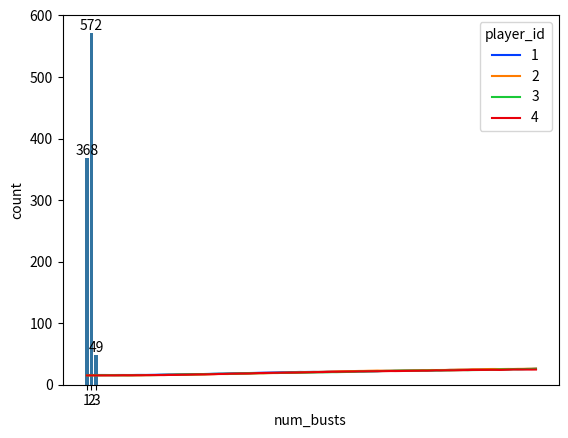

The matplotlib source for this figure: (Note: this script raises an exception after producing the figure.)
import random
import pandas as pd
import numpy as np
import seaborn as sns
import matplotlib.pyplot as plt

class Player:
    """Represents a player in the Dreidel game."""
    def __init__(self, player_id, starting_coins):
        self.player_id = player_id
        self.wealth = starting_coins

    def is_out(self):
        """Check if the player is out of the game."""
        return self.wealth <= 0

    def adjust_wealth(self, amount):
        """Adjust the player's wealth by a given amount."""
        self.wealth += amount


class Game:
    """Simulates a Dreidel game."""
    POSSIBILITIES = ['nun', 'gimmel', 'hey', 'shin']

    def __init__(self, starting_coins, ante, num_players, max_rounds, enforce_pot_rule=False):
        self.players = [Player(player_id=i + 1, starting_coins=starting_coins) for i in range(num_players)]
        self.ante = ante
        self.pot = ante * num_players  # Initial pot size
        self.max_rounds = max_rounds
        self.round_results = []
        self.enforce_pot_rule = enforce_pot_rule  # Flag for the pot rule

    def enforce_pot_rule_if_needed(self):
        """Force all players to contribute 1 coin to the pot if the pot is empty or has 1 coin."""
        if self.pot <= 1:
            for player in self.players:
                if not player.is_out():
                    player.adjust_wealth(-self.ante)  # Players contribute 1 coin
                    self.pot += self.ante

    def execute_one_roll(self, player):
        """Simulate one Dreidel spin for a player."""
        if player.is_out():
            return "player out, no spin"

        # Ante up to play
        player.adjust_wealth(-self.ante)
        self.pot += self.ante

        # Roll the Dreidel
        result = random.choice(Game.POSSIBILITIES)

        if result == 'nun':
            pass  # Nothing happens
        elif result == 'gimmel':
            player.adjust_wealth(self.pot)
            self.pot = 0
        elif result == 'hey':
            half_pot = (self.pot + 1) // 2  # Round up if odd
            player.adjust_wealth(half_pot)
            self.pot -= half_pot
        elif result == 'shin':
            if not player.is_out():
                player.adjust_wealth(-self.ante)
                self.pot += self.ante

        return result

    def run(self):
        """Run the Dreidel game."""
        for round_number in range(self.max_rounds):
            active_players = [p for p in self.players if not p.is_out()]
            if len(active_players) <= 1:
                break  # Game ends if only one player remains

            # Enforce the pot rule if the flag is enabled
            if self.enforce_pot_rule:
                self.enforce_pot_rule_if_needed()

            for player in active_players:
                result = self.execute_one_roll(player)
                self.round_results.append({
                    'round': round_number,
                    'player_id': player.player_id,
                    'result': result,
                    'player_wealth': player.wealth,
                    'pot_size': self.pot,
                })

        return self.round_results


class DreidelSimulation:
    """Runs multiple Dreidel games and collects results."""
    def __init__(self, starting_coins, ante, num_players, max_rounds, num_games, enforce_pot_rule=False):
        self.starting_coins = starting_coins
        self.ante = ante
        self.num_players = num_players
        self.max_rounds = max_rounds
        self.num_games = num_games
        self.enforce_pot_rule = enforce_pot_rule
        self.results = []

    def run(self):
        random.seed(358)
        """Run all games and collect results."""
        for game_id in range(self.num_games):
            game = Game(
                starting_coins=self.starting_coins,
                ante=self.ante,
                num_players=self.num_players,
                max_rounds=self.max_rounds,
                enforce_pot_rule=self.enforce_pot_rule
            )
            results = game.run()
            for result in results:
                result['game_id'] = game_id
            self.results.extend(results)

        return pd.DataFrame(self.results)


# Run the simulation
starting_coins = 15
ante = 1
num_players = 4
max_rounds = 100
num_games = 1000

# Set the flag for the pot rule
enforce_pot_rule = False

simulation = DreidelSimulation(
    starting_coins=starting_coins,
    ante=ante,
    num_players=num_players,
    max_rounds=max_rounds,
    num_games=num_games,
    enforce_pot_rule=enforce_pot_rule
)

results_df = simulation.run()

results_df[results_df['game_id'] == 0]#.tail(10)

######### final_results_df
max_round_by_player_per_game = results_df.groupby(['game_id', 'player_id'])['round'].max().reset_index()#.rename(columns={'round':'latest_round'})
final_results_df = results_df.merge(max_round_by_player_per_game, on=['game_id', 'player_id', 'round'])

########################### Questions we have

####### How long do the games go?

num_rounds_by_game = results_df.groupby('game_id')['round'].max().reset_index()
num_rounds_by_game.describe()

####### How many games end early?
num_games - len(num_rounds_by_game[num_rounds_by_game['round'] == max_rounds - 1]) 

# sns.histplot(results_df.groupby('game_id')['round'].max(), bins=100)
# plt.show()

####### How often do people bust? 

len(results_df[results_df['player_wealth'] == 0]) / (num_players * num_games) # out of x games w/ y people, we have n busts. This is missing 12 games though
len(final_results_df[final_results_df['player_wealth'] == 0]) / (num_players * num_games)


####### How many busts per game?

busts_by_game = results_df[results_df['player_wealth'] == 0].groupby('game_id')['player_id'].nunique().reset_index().rename(columns={'player_id': 'num_busts'}) # 1-2 busts per game
busts_by_game.describe() # don't ever have 4 busts because the game ends once the 3rd has busted

busts_by_game = final_results_df[final_results_df['player_wealth'] == 0].groupby('game_id')['player_id'].nunique().reset_index().rename(columns={'player_id': 'num_busts'}) # 1-2 busts per game
busts_by_game.describe() # don't ever have 4 busts because the game ends once the 3rd has busted
bust_count = busts_by_game['num_busts'].value_counts().reset_index()
ax = sns.barplot(data=bust_count, x='num_busts', y='count')
for i in ax.containers:
    ax.bar_label(i)
plt.show()

####### When you bust, when does it happen?

results_df[results_df['player_wealth'] == 0].describe()#.groupby('game_id')['round'].min()
final_results_df[final_results_df['player_wealth'] == 0].describe()

####### Expected end state of each player? This doesn't include the 0s

results_df[results_df['round'] == max_rounds - 1].describe() #.groupby('player_id')['player_wealth'].describe()
final_results_df.describe()

####### Wealth as it progresses through the game?

agg_wealth_df =results_df.groupby(['player_id', 'round'])['player_wealth'].describe().reset_index()
agg_wealth_df[agg_wealth_df['round'] == 99]
sns.lineplot(data=agg_wealth_df, x='round', y='mean', hue='player_id', palette='bright')
plt.show()


final_wealth = final_results_df.groupby(['player_id'])[['player_wealth']].describe().reset_index()#.unstack(level=1).reset_index()
final_wealth.columns = final_wealth.columns.get_level_values(0)
final_wealth
sns.barplot(data=final_wealth, x='player_id', y='mean', hue='player_wealth', palette='bright')
plt.show()

######## what is probability of winning for each player?

results_df[results_df['round'] == max_rounds - 1].sort_values(['game_id', 'player_wealth'], ascending=[True, False])\
                                                 .groupby('game_id')['player_id'].first()\
                                                 .value_counts()

wins = final_results_df.sort_values(['game_id', 'player_wealth'], ascending=[True, False])\
                .groupby('game_id')['player_id'].first()\
                .value_counts().reset_index()
sns.barplot(data=wins, x='player_id', y='count')
plt.title('Number of Wins by Player')
plt.show()

######## how much money do you stand to win/lose/distributions of earnings

results_df['earnings'] = results_df['player_wealth'] - (starting_coins + ante)
results_df[results_df['round'] == max_rounds - 1].groupby('player_id')['earnings'].describe() # different numbers meaningfully < 1000

final_results_df['earnings'] = final_results_df['player_wealth'] - (starting_coins + ante)
final_results_df.groupby('player_id')['earnings'].describe()
final_results_df['earnings'].describe().round(2)
final_results_df['earnings'].quantile([0.1, 0.2, 0.3, 0.4, 0.5, 0.6, 0.7, 0.8, 0.9]).round(2)

len(final_results_df[final_results_df['earnings'] == 0]) / len(final_results_df)
len(final_results_df[final_results_df['earnings'] > 0]) / len(final_results_df)
len(final_results_df[final_results_df['earnings'] < 0]) / len(final_results_df)

sns.histplot(
    data=final_results_df, 
    x='earnings', 
    # hue='player_id', 
    # multiple='dodge', 
    # kde=False,
    palette='bright'
)
plt.title('Payout Distribution of Dreidel for 4 Players Over 1000 Games')
plt.show()

g = sns.FacetGrid(results_df[results_df['round'] == max_rounds - 1], col="player_id", col_wrap=2, height=4, sharex=True, sharey=True)
g.map(sns.histplot, "earnings", kde=False)
plt.tight_layout()
plt.show()


results_df[(results_df['player_id'] == 1) & (results_df['game_id'] == 527)]

outcome_freqs = final_results_df['earnings'].value_counts().reset_index() #/ (num_games * num_players)
outcome_freqs['freq'] = outcome_freqs['count'] / (num_games * num_players)
sns.histplot(data=outcome_freqs, x='earnings', y='freq', stat='count')
plt.title('Probability of Outcome')
plt.show()

####### How much does the house win if the house keeps whatever is in the pot at the end of 100 rounds? And let's say the house takes a % of winner's cut if everyone busts

house_earnings = results_df[results_df['round'] == max_rounds - 1]
house_earnings / num_games

final_pot_stats = final_results_df[final_results_df['player_wealth'] != 0].sort_values(['game_id', 'player_id'], ascending=[True, True])\
                .groupby('game_id')['pot_size'].last()#.sum()#.describe()
sns.histplot(data=final_pot_stats)
plt.title('Distribution of Final Pot Size over 1000 Games')
plt.show()

sum(final_pot_stats > 0) / len(final_pot_stats)

final_results_df.tail(10)
results_df.tail(10)
####### pot size over time




# pd.pivot_table(results_df, index=['round', 'result', 'pot_size', 'game_id'], columns='player_id', values='player_wealth', aggfunc='sum').reset_index()
# running_wealth_df = results_df.pivot(index='round', columns='player_id', values='player_wealth')